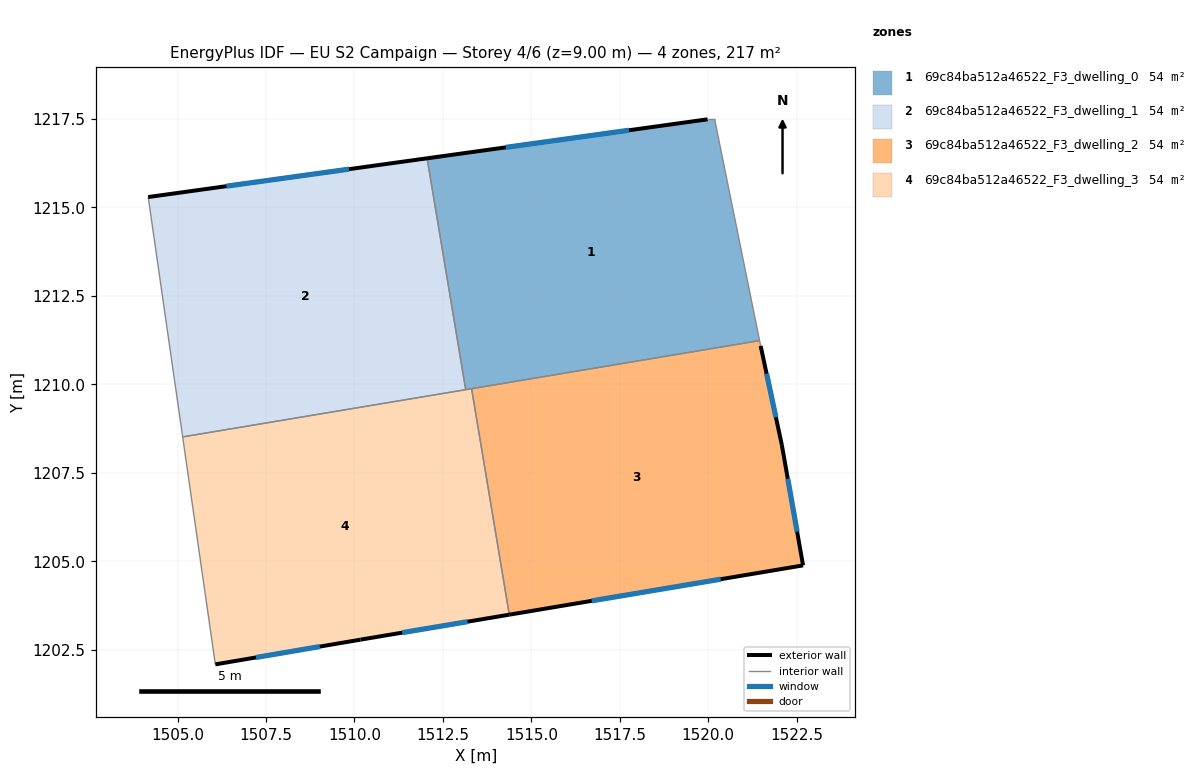
=== STOREY PLAN SPEC (per zone: floor XY polygon, exterior-wall plan segments, windows/doors) ===
zone 1: 69c84ba512a46522_F3_dwelling_0  (54.2 m²)
  floor: (1520.18, 1217.49) (1521.45, 1211.24) (1513.14, 1209.85) (1512.05, 1216.39) (1519.98, 1217.49)
  exterior wall: (1519.98, 1217.49) – (1512.05, 1216.39)  [8.0 m]
    window: (1517.76, 1217.18) – (1514.27, 1216.70)  [4.6 m²]
  interior walls: 5
zone 2: 69c84ba512a46522_F3_dwelling_1  (54.2 m²)
  floor: (1512.05, 1216.39) (1513.14, 1209.85) (1505.14, 1208.51) (1504.17, 1215.29)
  exterior wall: (1512.05, 1216.39) – (1504.17, 1215.29)  [8.0 m]
    window: (1509.84, 1216.08) – (1506.38, 1215.60)  [4.6 m²]
  interior walls: 3
zone 3: 69c84ba512a46522_F3_dwelling_2  (54.1 m²)
  floor: (1521.48, 1211.09) (1522.08, 1208.28) (1522.68, 1204.88) (1514.38, 1203.49) (1513.31, 1209.88) (1521.45, 1211.24)
  exterior wall: (1522.08, 1208.28) – (1521.48, 1211.09)  [2.9 m]
    window: (1521.91, 1209.07) – (1521.65, 1210.30)  [1.7 m²]
  exterior wall: (1522.68, 1204.88) – (1522.08, 1208.28)  [3.5 m]
    window: (1522.51, 1205.84) – (1522.25, 1207.33)  [2.0 m²]
  exterior wall: (1514.38, 1203.49) – (1522.68, 1204.88)  [8.4 m]
    window: (1516.70, 1203.88) – (1520.35, 1204.49)  [4.9 m²]
  interior walls: 3
zone 4: 69c84ba512a46522_F3_dwelling_3  (54.2 m²)
  floor: (1513.31, 1209.88) (1514.38, 1203.49) (1510.17, 1202.78) (1506.07, 1202.08) (1505.14, 1208.51)
  exterior wall: (1510.17, 1202.78) – (1514.38, 1203.49)  [4.3 m]
    window: (1511.35, 1202.98) – (1513.20, 1203.29)  [2.5 m²]
  exterior wall: (1506.07, 1202.08) – (1510.17, 1202.78)  [4.2 m]
    window: (1507.22, 1202.28) – (1509.02, 1202.59)  [2.4 m²]
  interior walls: 4

=== DERIVED (storey summary) ===
Building: EU S2 Campaign
Storey: 4 of 6  (floor level z = 9.00 m)
Storey gross floor area: 216.6 m²
Zones on this storey: 4
  - 69c84ba512a46522_F3_dwelling_0: floor 54.2 m²; exterior wall 8.0 m (24.0 m²); 1 window(s) 4.6 m²; WWR 19.3%
  - 69c84ba512a46522_F3_dwelling_1: floor 54.2 m²; exterior wall 8.0 m (23.9 m²); 1 window(s) 4.6 m²; WWR 19.3%
  - 69c84ba512a46522_F3_dwelling_2: floor 54.1 m²; exterior wall 14.7 m (44.2 m²); 3 window(s) 8.5 m²; WWR 19.3%
  - 69c84ba512a46522_F3_dwelling_3: floor 54.2 m²; exterior wall 8.4 m (25.3 m²); 2 window(s) 4.9 m²; WWR 19.3%
Zone adjacency (shared interzone walls):
  - 69c84ba512a46522_F3_dwelling_0 ↔ 69c84ba512a46522_F3_dwelling_1
  - 69c84ba512a46522_F3_dwelling_0 ↔ 69c84ba512a46522_F3_dwelling_2
  - 69c84ba512a46522_F3_dwelling_0 ↔ 69c84ba512a46522_F3_dwelling_3
  - 69c84ba512a46522_F3_dwelling_1 ↔ 69c84ba512a46522_F3_dwelling_3
  - 69c84ba512a46522_F3_dwelling_2 ↔ 69c84ba512a46522_F3_dwelling_3